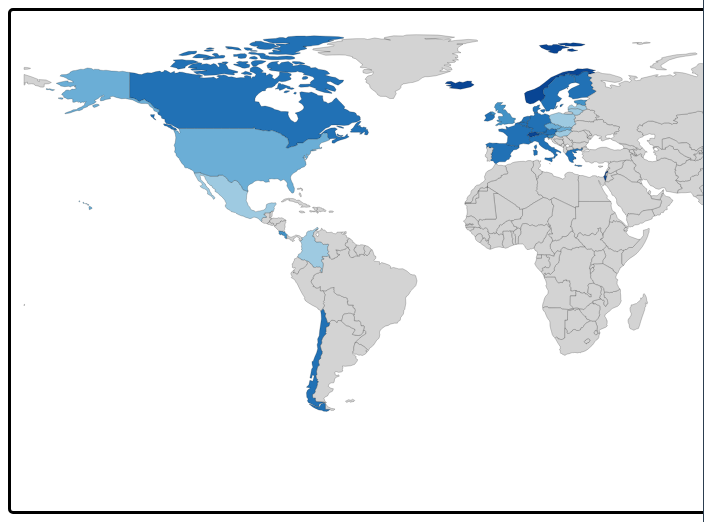
D3 v7 page, settled after 480 driven frames (8 s of simulated time); the page loaded 2 data file(s).


// ── vis1.js
function init() {

    // Set up width and height of the map
    var width = 1000;
    var height = 500;

    // Define a projection
    var projection = d3.geoEquirectangular()
        .center([0, 0])
        .translate([width / 2, height / 2])
        .scale(155);

    // Path generator
    var path = d3.geoPath()
        .projection(projection);

    // Append SVG to the html choropleth element
    var svg = d3.select("#choropleth")
        .append("svg")
        .attr("width", width)
        .attr("height", height);

    // handles zoom and drag events
    var zoomed = function (event) {
        var transform = event.transform;
        map.attr("transform", transform);
    };

    // zoom function
    var zoom = d3.zoom()
        .scaleExtent([1, 8])
        .translateExtent([[-10, -90], [1010, 515]])
        .filter(function (event) {
            return event.type === 'wheel' ? event.ctrlKey : !event.button;
        })
        .on("zoom", zoomed);

    svg.call(zoom);

    var map = svg.append("g")
        .attr("id", "map")

    //bind info boxes
    var hoveredCountry = d3.select("#hovered-country");
    var clickedCountry = d3.select("#clicked-country");

    //set color scheme for choropleth
    var MAPcolor = d3.scaleQuantize()
        .range(["rgb(158,202,225)", "rgb(107,174,214)", "rgb(66,146,198)", "rgb(33,113,181)", "rgb(8,69,148)"]);

    //load data from csv file 'data1.csv'
    d3.csv("Vis1Data/data1.csv").then(function (data) {
        const countryData = {};
        // dataMap variable used for creating colour domain based on the life expectancy of the country being drawn.
        var dataMap = {};
        //loop to create country data for each piece of data. All linked via 3 letter country code.
        data.forEach(function (d) {
            const country = d['country'];
            const countryCode = d['country_id'];
            const year = +d['year'];
            if (![2010, 2015, 2020].includes(year)) return;
            if (!countryData[countryCode]) {
                countryData[countryCode] = { name: country, data: {} };
            }
            countryData[countryCode].data[year] = {
                life_expectancy: +d['life_expectancy'],
                population: +d['population'],
                gdp: +d['gdp'],
                deaths: +d["deaths"]
            }
            if (d.year === "2020") {
                dataMap[d["country_id"]] = +d["life_expectancy"];
            };
        });

        // Load GeoJSON data
        d3.json("world.geojson").then(function (json) {

            //set colour scheme
            var color = d3.scaleSequential(MAPcolor)
                .domain([d3.min(Object.values(dataMap)), d3.max(Object.values(dataMap))]);

            // Draw countries
            map.selectAll("path")
                .data(json.features)
                .enter()
                .append("path")
                .attr("d", path)
                .style("stroke", "#000")
                .style("stroke-width", "0.2px")
                .style("fill", function (d) {
                    var value = dataMap[d.id];  // Using 'id' as the country code in GeoJSON
                    return value ? color(value) : "lightgrey";
                })
                //hover functionality
                .on("mouseover", function (event, d) {
                    //set variables based on what country is being hovered
                    const countryCode = d.id;
                    const countryInfo = countryData[countryCode];
                    const twoLetterCode = countryCodeMapping[countryCode];
                    //darkens hovered country colour
                    d3.select(this).style("fill", function () {
                        var currentColor = d3.color(d3.select(this).style("fill"));
                        //define current color so it can be reverted when unhovered
                        d.ogColor = currentColor;
                        return currentColor.darker(1);
                    });
                    //if there is OECD data on the country being hovered, set the html content of 'hoveredCountry' to the data
                    if (countryInfo) {
                        let content = `<div class="countryName"><strong>${countryInfo.name}</strong></div><br/><br>`;
                        [2010, 2015, 2020].forEach(year => {
                            const info = countryInfo.data[year];
                            if (info) {
                                content += `<strong>${year}</strong><br/>
                                Population: ${info.population.toLocaleString()}K<br/>
                                GDP/Capita: $${info.gdp.toLocaleString()}<br/>
                                Life Expectancy: ${info.life_expectancy} years<br/>
                                Deaths: ${info.deaths}<br/><br/>`;
                            }
                        });
                        //flag path based on mapped 2 letter country code
                        const flagImagePath = `Vis1Data/flags/${twoLetterCode}.png`;
                        //display country flag and data
                        d3.select("#flag1-container").html(`<img src="${flagImagePath}" alt="${countryInfo.name} flag">`);
                        hoveredCountry.html(content);
                    } else {
                        //if there is no OECD data, still display the country flag, but with message 'No data available' instead of data
                        const flagImagePath = `Vis1Data/flags/${twoLetterCode}.png`;
                        d3.select("#flag1-container").html(`<img src="${flagImagePath}">`);
                        hoveredCountry.html(`<div class="countryName"><strong>${d.properties.name}</strong></div><br/>No data available`);
                    }
                })
                //event for when country stops being hovered
                .on("mouseout", function (event, d) {
                    //sets colour of country to what it was before being darkened when hovered
                    d3.select(this).style("fill", d.ogColor);
                    d3.select("#flag1-container").html(``);
                    //set 'hoveredCountry' html back to instructional message
                    hoveredCountry.html(`Hover over a country to see its data`);
                })
                //click event for when a country is selected
                .on("click", function (event, d) {
                    //get info of current country
                    const countryCode = d.id;
                    const countryInfo = countryData[countryCode];
                    const twoLetterCode = countryCodeMapping[countryCode];
                    //if there is OECD data on the country being clicked, set the html content of 'clickedCountry' to the data
                    if (countryInfo) {
                        let content = `<div class="countryName"><strong>${countryInfo.name}</strong></div><br/><br>`;
                        [2010, 2015, 2020].forEach(year => {
                            const info = countryInfo.data[year];
                            if (info) {
                                content += `<strong>${year}</strong><br/>
                                Population: ${info.population.toLocaleString()}K<br/>
                                GDP/Capita: $${info.gdp.toLocaleString()}<br/>
                                Life Expectancy: ${info.life_expectancy} years<br/>
                                Deaths: ${info.deaths}<br/><br/>`;
                            }
                        });
                        //flag display
                        const flagImagePath = `Vis1Data/flags/${twoLetterCode}.png`;
                        d3.select("#flag2-container").html(`<img src="${flagImagePath}" alt="${countryInfo.name} flag">`);
                        clickedCountry.html(content);
                    } else {
                        //if there is no OECD data, still display the country flag, but with message 'No data available' instead of data
                        const flagImagePath = `Vis1Data/flags/${twoLetterCode}.png`;
                        d3.select("#flag2-container").html(`<img src="${flagImagePath}">`);
                        clickedCountry.html(`<div class="countryName"><strong>${d.properties.name}</strong></div><br/>No data available`);
                    }
                });
            //function to update choropleth heatmap if dataset or year is changed
            function updateMapColors(selectedDataset, selectedYear) {
                //create new dataMap based on newly selected dataset or year
                var dataMap = {};
                data.forEach(function (d) {
                    if (d.year === selectedYear.toString()) {
                        dataMap[d["country_id"]] = +d[selectedDataset];
                    }
                });
                //update colour scheme based on min/max values of new selection
                var color = d3.scaleSequential(MAPcolor)
                    .domain([d3.min(Object.values(dataMap)), d3.max(Object.values(dataMap))]);
                //fill countrys based on new selection
                map.selectAll("path")
                    .style("fill", function (d) {
                        var value = dataMap[d.id];
                        return value ? color(value) : "lightgrey";
                    });
            }

            //event listener for dataset or year select change
            d3.selectAll("#dataset-select, #year-select").on("change", function () {
                var selectedDataset = d3.select("#dataset-select").property("value");
                var selectedYear = d3.select("#year-select").property("value");
                updateMapColors(selectedDataset, selectedYear);
            });
        });
    })
    //event listener for is reset button is clicked.
    d3.select("#reset-button")
        //if clicked, transforms the map to its original posistion
        .on("click", function () {
            svg.transition().duration(750).call(
                zoom.transform,
                d3.zoomIdentity,
                d3.zoomTransform(svg.node()).invert([width / 2, height / 2])
            );
        });
    //event listener for is EU zoom button is clicked.
    d3.select("#eu-button")
        .on("click", function () {
            //coordinates of Europe
            var targetCoordinates = [10, 50];
            //convert coordinates to pixel values
            var targetPixel = projection(targetCoordinates);
            //calculate the new scale and translate values
            var scale = 4;
            var translate = [width / 2 - scale * targetPixel[0], height / 2 - scale * targetPixel[1]];
            //apply the zoom transformation
            svg.transition().duration(750).call(
                zoom.transform,
                d3.zoomIdentity.translate(translate[0], translate[1]).scale(scale)
            );
        });

    //Code mapping function used to made 3 letter country code to 2 letter country code.
    //AI was used to generate this list because i didnt want to type it all manually.
    const countryCodeMapping = {
        "AFG": "af",
        "ALB": "al",
        "DZA": "dz",
        "ASM": "as",
        "AND": "ad",
        "AGO": "ao",
        "AIA": "ai",
        "ATA": "aq",
        "ATG": "ag",
        "ARG": "ar",
        "ARM": "am",
        "ABW": "aw",
        "AUS": "au",
        "AUT": "at",
        "AZE": "az",
        "BHS": "bs",
        "BHR": "bh",
        "BGD": "bd",
        "BRB": "bb",
        "BLR": "by",
        "BEL": "be",
        "BLZ": "bz",
        "BEN": "bj",
        "BMU": "bm",
        "BTN": "bt",
        "BOL": "bo",
        "BIH": "ba",
        "BWA": "bw",
        "BVT": "bv",
        "BRA": "br",
        "IOT": "io",
        "BRN": "bn",
        "BGR": "bg",
        "BFA": "bf",
        "BDI": "bi",
        "CPV": "cv",
        "KHM": "kh",
        "CMR": "cm",
        "CAN": "ca",
        "CYM": "ky",
        "CAF": "cf",
        "TCD": "td",
        "CHL": "cl",
        "CHN": "cn",
        "CXR": "cx",
        "CCK": "cc",
        "COL": "co",
        "COM": "km",
        "COG": "cg",
        "COD": "cd",
        "COK": "ck",
        "CRI": "cr",
        "CIV": "ci",
        "HRV": "hr",
        "CUB": "cu",
        "CYP": "cy",
        "CZE": "cz",
        "DNK": "dk",
        "DJI": "dj",
        "DMA": "dm",
        "DOM": "do",
        "ECU": "ec",
        "EGY": "eg",
        "SLV": "sv",
        "GNQ": "gq",
        "ERI": "er",
        "EST": "ee",
        "ETH": "et",
        "FLK": "fk",
        "FRO": "fo",
        "FJI": "fj",
        "FIN": "fi",
        "FRA": "fr",
        "GUF": "gf",
        "PYF": "pf",
        "ATF": "tf",
        "GAB": "ga",
        "GMB": "gm",
        "GEO": "ge",
        "DEU": "de",
        "GHA": "gh",
        "GIB": "gi",
        "GRC": "gr",
        "GRL": "gl",
        "GRD": "gd",
        "GLP": "gp",
        "GUM": "gu",
        "GTM": "gt",
        "GGY": "gg",
        "GIN": "gn",
        "GNB": "gw",
        "GUY": "gy",
        "HTI": "ht",
        "HMD": "hm",
        "VAT": "va",
        "HND": "hn",
        "HKG": "hk",
        "HUN": "hu",
        "ISL": "is",
        "IND": "in",
        "IDN": "id",
        "IRN": "ir",
        "IRQ": "iq",
        "IRL": "ie",
        "IMN": "im",
        "ISR": "il",
        "ITA": "it",
        "JAM": "jm",
        "JPN": "jp",
        "JEY": "je",
        "JOR": "jo",
        "KAZ": "kz",
        "KEN": "ke",
        "KIR": "ki",
        "PRK": "kp",
        "KOR": "kr",
        "KWT": "kw",
        "KGZ": "kg",
        "LAO": "la",
        "LVA": "lv",
        "LBN": "lb",
        "LSO": "ls",
        "LBR": "lr",
        "LBY": "ly",
        "LIE": "li",
        "LTU": "lt",
        "LUX": "lu",
        "MAC": "mo",
        "MDG": "mg",
        "MWI": "mw",
        "MYS": "my",
        "MDV": "mv",
        "MLI": "ml",
        "MLT": "mt",
        "MHL": "mh",
        "MTQ": "mq",
        "MRT": "mr",
        "MUS": "mu",
        "MYT": "yt",
        "MEX": "mx",
        "FSM": "fm",
        "MDA": "md",
        "MCO": "mc",
        "MNG": "mn",
        "MNE": "me",
        "MSR": "ms",
        "MAR": "ma",
        "MOZ": "mz",
        "MMR": "mm",
        "NAM": "na",
        "NRU": "nr",
        "NPL": "np",
        "NLD": "nl",
        "NCL": "nc",
        "NZL": "nz",
        "NIC": "ni",
        "NER": "ne",
        "NGA": "ng",
        "NIU": "nu",
        "NFK": "nf",
        "MNP": "mp",
        "NOR": "no",
        "OMN": "om",
        "PAK": "pk",
        "PLW": "pw",
        "PSE": "ps",
        "PAN": "pa",
        "PNG": "pg",
        "PRY": "py",
        "PER": "pe",
        "PHL": "ph",
        "PCN": "pn",
        "POL": "pl",
        "PRT": "pt",
        "PRI": "pr",
        "QAT": "qa",
        "REU": "re",
        "ROU": "ro",
        "RUS": "ru",
        "RWA": "rw",
        "BLM": "bl",
        "SHN": "sh",
        "KNA": "kn",
        "LCA": "lc",
        "MAF": "mf",
        "SPM": "pm",
        "VCT": "vc",
        "WSM": "ws",
        "SMR": "sm",
        "STP": "st",
        "SAU": "sa",
        "SEN": "sn",
        "SRB": "rs",
        "SYC": "sc",
        "SLE": "sl",
        "SGP": "sg",
        "SXM": "sx",
        "SVK": "sk",
        "SVN": "si",
        "SLB": "sb",
        "SOM": "so",
        "ZAF": "za",
        "SGS": "gs",
        "SSD": "ss",
        "ESP": "es",
        "LKA": "lk",
        "SDN": "sd",
        "SUR": "sr",
        "SJM": "sj",
        "SWZ": "sz",
        "SWE": "se",
        "CHE": "ch",
        "SYR": "sy",
        "TWN": "tw",
        "TJK": "tj",
        "TZA": "tz",
        "THA": "th",
        "TLS": "tl",
        "TGO": "tg",
        "TKL": "tk",
        "TON": "to",
        "TTO": "tt",
        "TUN": "tn",
        "TUR": "tr",
        "TKM": "tm",
        "TCA": "tc",
        "TUV": "tv",
        "UGA": "ug",
        "UKR": "ua",
        "ARE": "ae",
        "GBR": "gb",
        "USA": "us",
        "URY": "uy",
        "UZB": "uz",
        "VUT": "vu",
        "VEN": "ve",
        "VNM": "vn",
        "WLF": "wf",
        "ESH": "eh",
        "YEM": "ye",
        "ZMB": "zm",
        "ZWE": "zw"
    };
}

window.onload = init;


### data: Vis1Data/data1.csv
country, country_id, year, population, gdp, life_expectancy, deaths
Latvia, LVA, 2010, 2098, 17707, 73.1, 30079
Lithuania, LTU, 2010, 3097, 20097, 73.3, 42120
Colombia, COL, 2010, 45510, 10559, 74.3, 200512
Turkey, TTO, 2010, 73142, 17346, 74.3, 294501
Lithuania, LTU, 2015, 2905, 28835, 74.6, 41776
Mexico, MEX, 2015, 121348, 18378, 74.7, 640610
Hungary, HUN, 2010, 10000, 21742, 74.7, 130456
Mexico, MEX, 2010, 113749, 15301, 74.8, 578277
Latvia, LVA, 2015, 1978, 24973, 74.8, 28185
Lithuania, LTU, 2020, 2795, 40176, 75.1, 43547
Mexico, MEX, 2020, 127792, 18262, 75.2, 1069443
Colombia, COL, 2015, 48203, 12948, 75.4, 219432
Latvia, LVA, 2020, 1900, 33019, 75.5, 28589
Slovak Republic, SVK, 2010, 5391, 25402, 75.6, 53445
Hungary, HUN, 2015, 9843, 26799, 75.7, 131697
Hungary, HUN, 2020, 9750, 34170, 75.7, ..
Estonia, EST, 2010, 1332, 21618, 76, 15781
Poland, POL, 2010, 38043, 20890, 76.4, 378478
Poland, POL, 2020, 37899, 35316, 76.5, 477355
Colombia, COL, 2020, 50912, 15109, 76.7, 300769
Slovak Republic, SVK, 2015, 5424, 30054, 76.7, ..
Slovak Republic, SVK, 2020, 5459, 32922, 77, ..
United States, USA, 2020, 331501, 63531, 77, 3383729
Poland, POL, 2015, 37986, 26823, 77.5, 394921
Czechia, CZE, 2010, 10474, 27880, 77.7, 106844
Turkey, TTO, 2015, 78218, 25856, 78, 396971
Estonia, EST, 2015, 1315, 29176, 78, 15243
Czechia, CZE, 2020, 10698, 42827, 78.3, 129289
Chile, CHL, 2010, 17064, 18041, 78.7, 97930
Czechia, CZE, 2015, 10546, 33899, 78.7, 111173
United States, USA, 2010, 309327, 48651, 78.7, 2469288
United States, USA, 2015, 320739, 56763, 78.7, 2712630
Estonia, EST, 2020, 1330, 39442, 78.9, 15686
Costa Rica, CRI, 2010, 4534, 13363, 79.1, 18988
Denmark, DNK, 2010, 5548, 43001, 79.3, 54027
Chile, CHL, 2015, 17971, 22564, 79.8, 103308
Slovenia, SVN, 2010, 2049, 27826, 79.8, 18609
Costa Rica, CRI, 2015, 4832, 17640, 79.9, 20763
Portugal, PR, 2010, 10573, 27261, 80.1, 106241
Korea, KOR, 2010, 49554, 31737, 80.2, 255405
Finland, FIN, 2010, 5363, 38954, 80.2, 50910
Belgium, BEL, 2010, 10896, 39838, 80.3, 105152
United Kingdom, GBR, 2010, 62760, 36583, 80.4, 561666
United Kingdom, GBR, 2020, 67081, 45872, 80.4, 688806
Germany, DEU, 2010, 81777, 38951, 80.5, 858768
Costa Rica, CRI, 2020, 5111, 21744, 80.6, 25996
Greece, GRC, 2010, 11121, 27912, 80.6, 109084
Slovenia, SVN, 2020, 2102, 40872, 80.6, 24016
Austria, AUT, 2010, 8363, 42007, 80.7, 77199
Germany, DEU, 2015, 81687, 47610, 80.7, 925200
Chile, CHL, 2020, 19458, 24739, 80.8, 126155
New Zealand, NZL, 2010, 4351, 31225, 80.8, 28649
Ireland, IRL, 2010, 4560, 43208, 80.8, 27122
Denmark, DNK, 2015, 5684, 49045, 80.8, 52224
Belgium, BEL, 2020, 11539, 54570, 80.8, ..
Luxembourg, LUX, 2010, 507, 90357, 80.8, 3621
Slovenia, SVN, 2015, 2064, 31628, 80.9, 19834
United Kingdom, GBR, 2015, 65110, 42602, 80.9, 602781
Netherlands, NLD, 2010, 16615, 45042, 81, 136058
Greece, GRC, 2015, 10821, 26760, 81.1, 121485
... 54 more rows

### data: world.geojson
{
 "type": "FeatureCollection",
 "features": [
  {
   "type": "Feature",
   "id": "AFG",
   "properties": {
    "name": "Afghanistan"
   },
   "geometry": {
    "type": "Polygon",
    "coordinates": "[... 1 items]"
   }
  },
  {
   "type": "Feature",
   "id": "AGO",
   "properties": {
    "name": "Angola"
   },
   "geometry": {
    "type": "MultiPolygon",
    "coordinates": "[... 2 items]"
   }
  },
  {
   "type": "Feature",
   "id": "ALB",
   "properties": {
    "name": "Albania"
   },
   "geometry": {
    "type": "Polygon",
    "coordinates": "[... 1 items]"
   }
  },
  {
   "type": "Feature",
   "id": "ARE",
   "properties": {
    "name": "United Arab Emirates"
   },
   "geometry": {
    "type": "Polygon",
    "coordinates": "[... 1 items]"
   }
  },
  {
   "type": "Feature",
   "id": "ARG",
   "properties": {
    "name": "Argentina"
   },
   "geometry": {
    "type": "MultiPolygon",
    "coordinates": "[... 2 items]"
   }
  },
  {
   "type": "Feature",
   "id": "ARM",
   "properties": {
    "name": "Armenia"
   },
   "geometry": {
    "type": "Polygon",
    "coordinates": "[... 1 items]"
   }
  },
  {
   "type": "Feature",
   "id": "AUS",
   "properties": {
    "name": "Australia"
   },
   "geometry": {
    "type": "MultiPolygon",
    "coordinates": "[... 2 items]"
   }
  },
  {
   "type": "Feature",
   "id": "AUT",
   "properties": {
    "name": "Austria"
   },
   "geometry": {
    "type": "Polygon",
    "coordinates": "[... 1 items]"
   }
  },
  "... 166 more items"
 ]
}